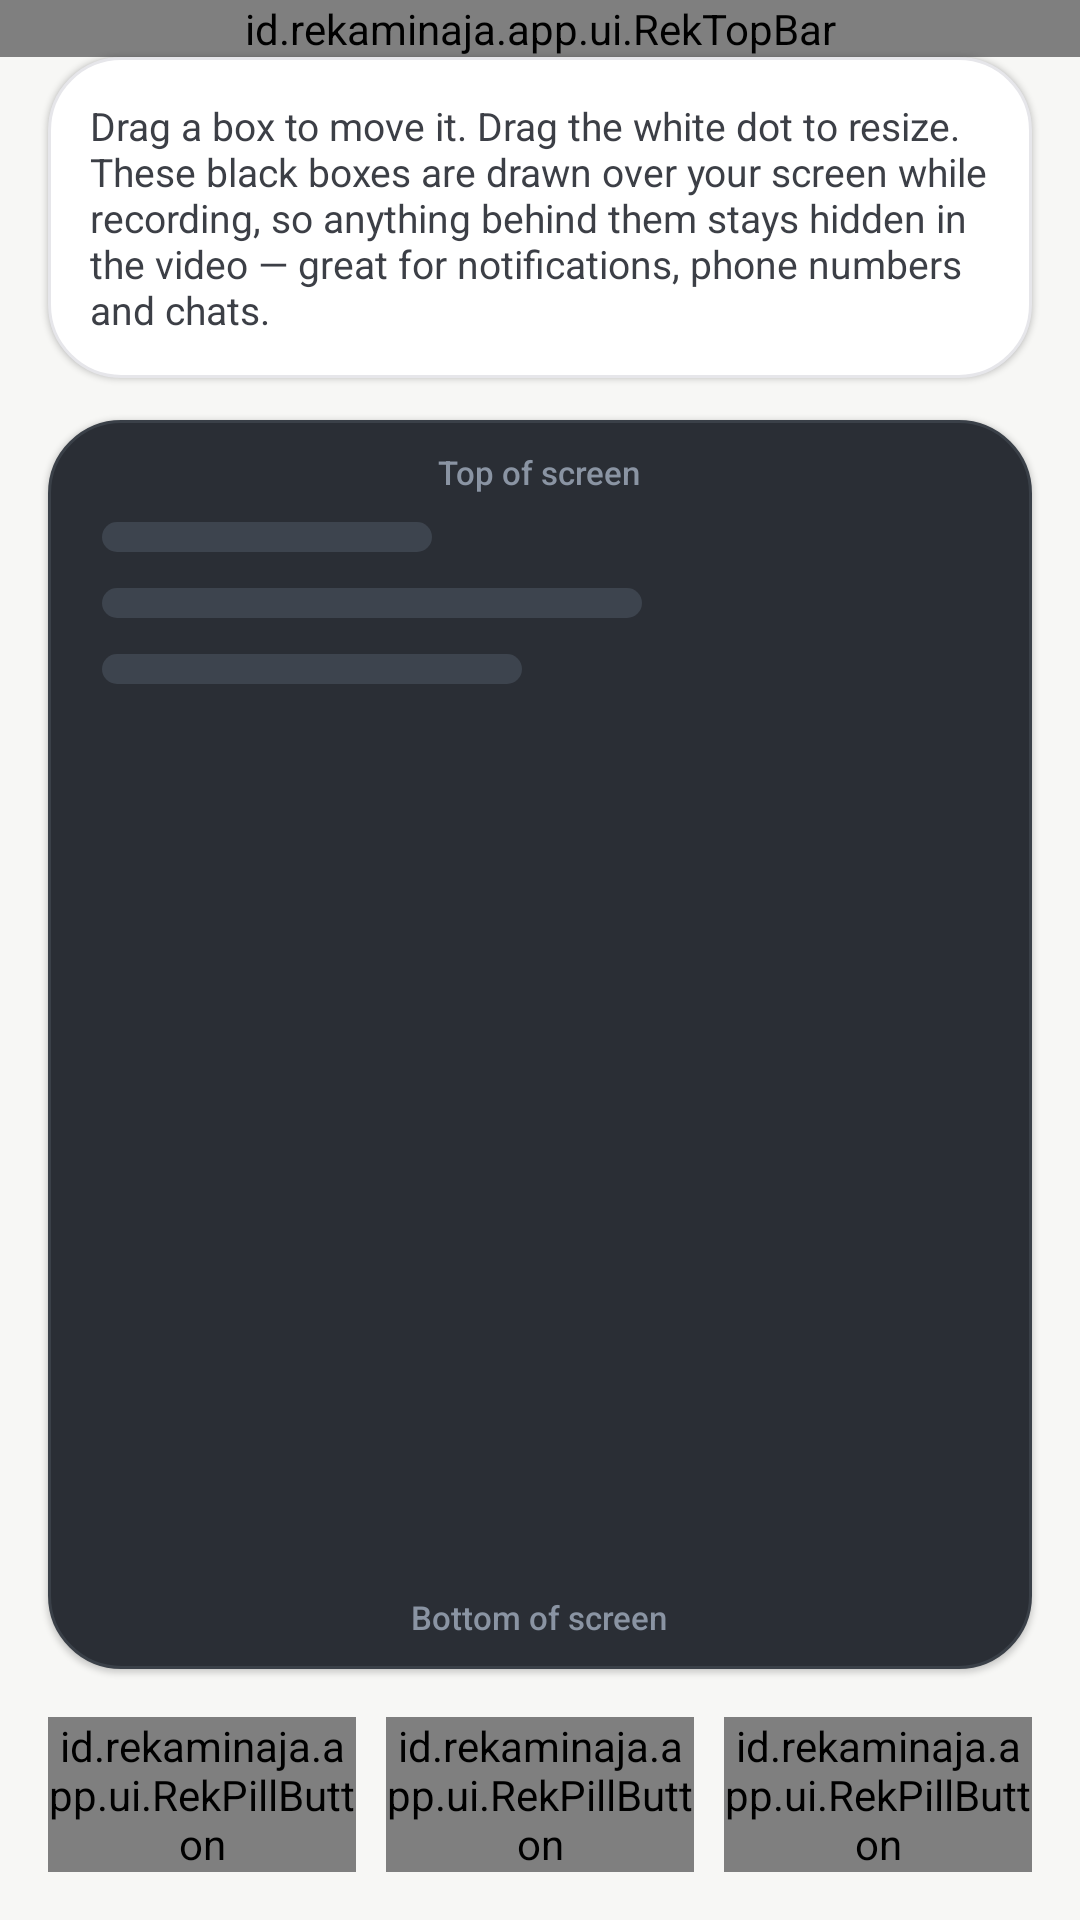

Here is an Android app screen rendered from its layout file. Give the layout XML and the strings, colors and styles it references.
<!-- AndroidManifest.xml: application theme Theme.RekaminAja -->
<!-- res/layout/activity_censor_editor.xml -->
<?xml version="1.0" encoding="utf-8"?>
<LinearLayout xmlns:android="http://schemas.android.com/apk/res/android"
    xmlns:app="http://schemas.android.com/apk/res-auto"
    android:layout_width="match_parent"
    android:layout_height="match_parent"
    android:background="@color/bg_app"
    android:fitsSystemWindows="true"
    android:orientation="vertical">

    <id.rekaminaja.app.ui.RekTopBar
        android:id="@+id/topBar"
        android:layout_width="match_parent"
        android:layout_height="wrap_content"
        app:rekTitle="@string/censor_zones" />

    <TextView
        android:layout_width="match_parent"
        android:layout_height="wrap_content"
        android:layout_marginStart="16dp"
        android:layout_marginEnd="16dp"
        android:background="@drawable/bg_card"
        android:elevation="1dp"
        android:padding="14dp"
        android:text="@string/censor_instructions"
        android:textColor="@color/ink_soft"
        android:textSize="13sp" />

    <FrameLayout
        android:id="@+id/previewArea"
        android:layout_width="match_parent"
        android:layout_height="0dp"
        android:layout_marginStart="16dp"
        android:layout_marginTop="14dp"
        android:layout_marginEnd="16dp"
        android:layout_weight="1"
        android:background="@drawable/bg_preview_screen"
        android:elevation="1dp">

        <View
            android:layout_width="110dp"
            android:layout_height="10dp"
            android:layout_gravity="top|start"
            android:layout_marginStart="18dp"
            android:layout_marginTop="34dp"
            android:background="@drawable/bg_mock_line" />

        <View
            android:layout_width="180dp"
            android:layout_height="10dp"
            android:layout_gravity="top|start"
            android:layout_marginStart="18dp"
            android:layout_marginTop="56dp"
            android:background="@drawable/bg_mock_line" />

        <View
            android:layout_width="140dp"
            android:layout_height="10dp"
            android:layout_gravity="top|start"
            android:layout_marginStart="18dp"
            android:layout_marginTop="78dp"
            android:background="@drawable/bg_mock_line" />

        <TextView
            android:layout_width="wrap_content"
            android:layout_height="wrap_content"
            android:layout_gravity="top|center_horizontal"
            android:layout_marginTop="10dp"
            android:fontFamily="sans-serif-medium"
            android:text="@string/top_of_screen"
            android:textColor="#8A94A3"
            android:textSize="11sp" />

        <TextView
            android:layout_width="wrap_content"
            android:layout_height="wrap_content"
            android:layout_gravity="bottom|center_horizontal"
            android:layout_marginBottom="10dp"
            android:fontFamily="sans-serif-medium"
            android:text="@string/bottom_of_screen"
            android:textColor="#8A94A3"
            android:textSize="11sp" />
    </FrameLayout>

    <LinearLayout
        android:layout_width="match_parent"
        android:layout_height="wrap_content"
        android:orientation="horizontal"
        android:padding="16dp">

        <id.rekaminaja.app.ui.RekPillButton
            android:id="@+id/btnAddZone"
            android:layout_width="0dp"
            android:layout_height="wrap_content"
            android:layout_weight="1"
            app:rekIcon="@drawable/ic_plus"
            app:rekText="@string/add_zone"
            app:rekVariant="outline" />

        <id.rekaminaja.app.ui.RekPillButton
            android:id="@+id/btnDeleteZone"
            android:layout_width="0dp"
            android:layout_height="wrap_content"
            android:layout_marginStart="10dp"
            android:layout_weight="1"
            app:rekIcon="@drawable/ic_trash"
            app:rekText="@string/delete_zone"
            app:rekVariant="dangerSoft" />

        <id.rekaminaja.app.ui.RekPillButton
            android:id="@+id/btnSaveZones"
            android:layout_width="0dp"
            android:layout_height="wrap_content"
            android:layout_marginStart="10dp"
            android:layout_weight="1"
            app:rekIcon="@drawable/ic_check"
            app:rekText="@string/save"
            app:rekVariant="primary" />
    </LinearLayout>
</LinearLayout>
<!-- resources referenced by this layout -->
<resources>
  <color name="bg_app">#F7F7F5</color>
  <color name="ink_soft">#3C3F46</color>
  <!-- drawable bg_card (drawable) -->
  <?xml version="1.0" encoding="utf-8"?>
  <shape xmlns:android="http://schemas.android.com/apk/res/android" android:shape="rectangle">
      <corners android:radius="24dp" />
      <solid android:color="@color/bg_surface" />
      <stroke android:width="1dp" android:color="@color/line" />
  </shape>
  <!-- drawable bg_mock_line (drawable) -->
  <?xml version="1.0" encoding="utf-8"?>
  <shape xmlns:android="http://schemas.android.com/apk/res/android" android:shape="rectangle">
      <corners android:radius="999dp" />
      <solid android:color="#3D444E" />
  </shape>
  <!-- drawable bg_preview_screen (drawable) -->
  <?xml version="1.0" encoding="utf-8"?>
  <shape xmlns:android="http://schemas.android.com/apk/res/android" android:shape="rectangle">
      <corners android:radius="24dp" />
      <solid android:color="#2A2E35" />
      <stroke android:width="1dp" android:color="#3A4048" />
  </shape>
  <!-- drawable ic_check (drawable) -->
  <?xml version="1.0" encoding="utf-8"?>
  <vector xmlns:android="http://schemas.android.com/apk/res/android"
      android:width="24dp" android:height="24dp"
      android:viewportWidth="24" android:viewportHeight="24">
      <path android:fillColor="#00000000" android:strokeColor="#17181C" android:strokeWidth="1.8" android:strokeLineCap="round" android:strokeLineJoin="round"
          android:pathData="M5,12.5 L10,17.5 L19,7" />
  </vector>
  <!-- drawable ic_plus (drawable) -->
  <?xml version="1.0" encoding="utf-8"?>
  <vector xmlns:android="http://schemas.android.com/apk/res/android"
      android:width="24dp" android:height="24dp"
      android:viewportWidth="24" android:viewportHeight="24">
      <path
          android:fillColor="#00000000"
          android:strokeColor="#17181C"
          android:strokeWidth="2"
          android:strokeLineCap="round"
          android:strokeLineJoin="round"
          android:pathData="M12,5.5 V18.5 M5.5,12 H18.5" />
  </vector>
  <!-- drawable ic_trash (drawable) -->
  <?xml version="1.0" encoding="utf-8"?>
  <vector xmlns:android="http://schemas.android.com/apk/res/android"
      android:width="24dp" android:height="24dp"
      android:viewportWidth="24" android:viewportHeight="24">
      <path android:fillColor="#00000000" android:strokeColor="#17181C" android:strokeWidth="1.8" android:strokeLineCap="round" android:strokeLineJoin="round"
          android:pathData="M4.5,6.5 H19.5 M10,6.5 V4.5 h4 v2 M7,6.5 L8,19.5 h8 L17,6.5 M10.3,10.5 v5.5 M13.7,10.5 v5.5" />
  </vector>
  <string name="add_zone">Add zone</string>
  <string name="bottom_of_screen">Bottom of screen</string>
  <string name="censor_instructions">Drag a box to move it. Drag the white dot to resize. These black boxes are drawn over your screen while recording, so anything behind them stays hidden in the video — great for notifications, phone numbers and chats.</string>
  <string name="censor_zones">Censor zones</string>
  <string name="delete_zone">Delete zone</string>
  <string name="save">Save</string>
  <string name="top_of_screen">Top of screen</string>
  <color name="bg_surface">#FFFFFF</color>
  <color name="line">#E6E6EA</color>
  <color name="brand">#E5484D</color>
  <color name="on_dark">#FFFFFF</color>
  <color name="brand_tint">#FFF0F0</color>
  <color name="brand_deep">#C9363B</color>
  <color name="accent_slate">#56616E</color>
  <color name="ink">#17181C</color>
  <color name="bg_soft">#F0F0F2</color>
  <color name="muted">#71727A</color>
</resources>
